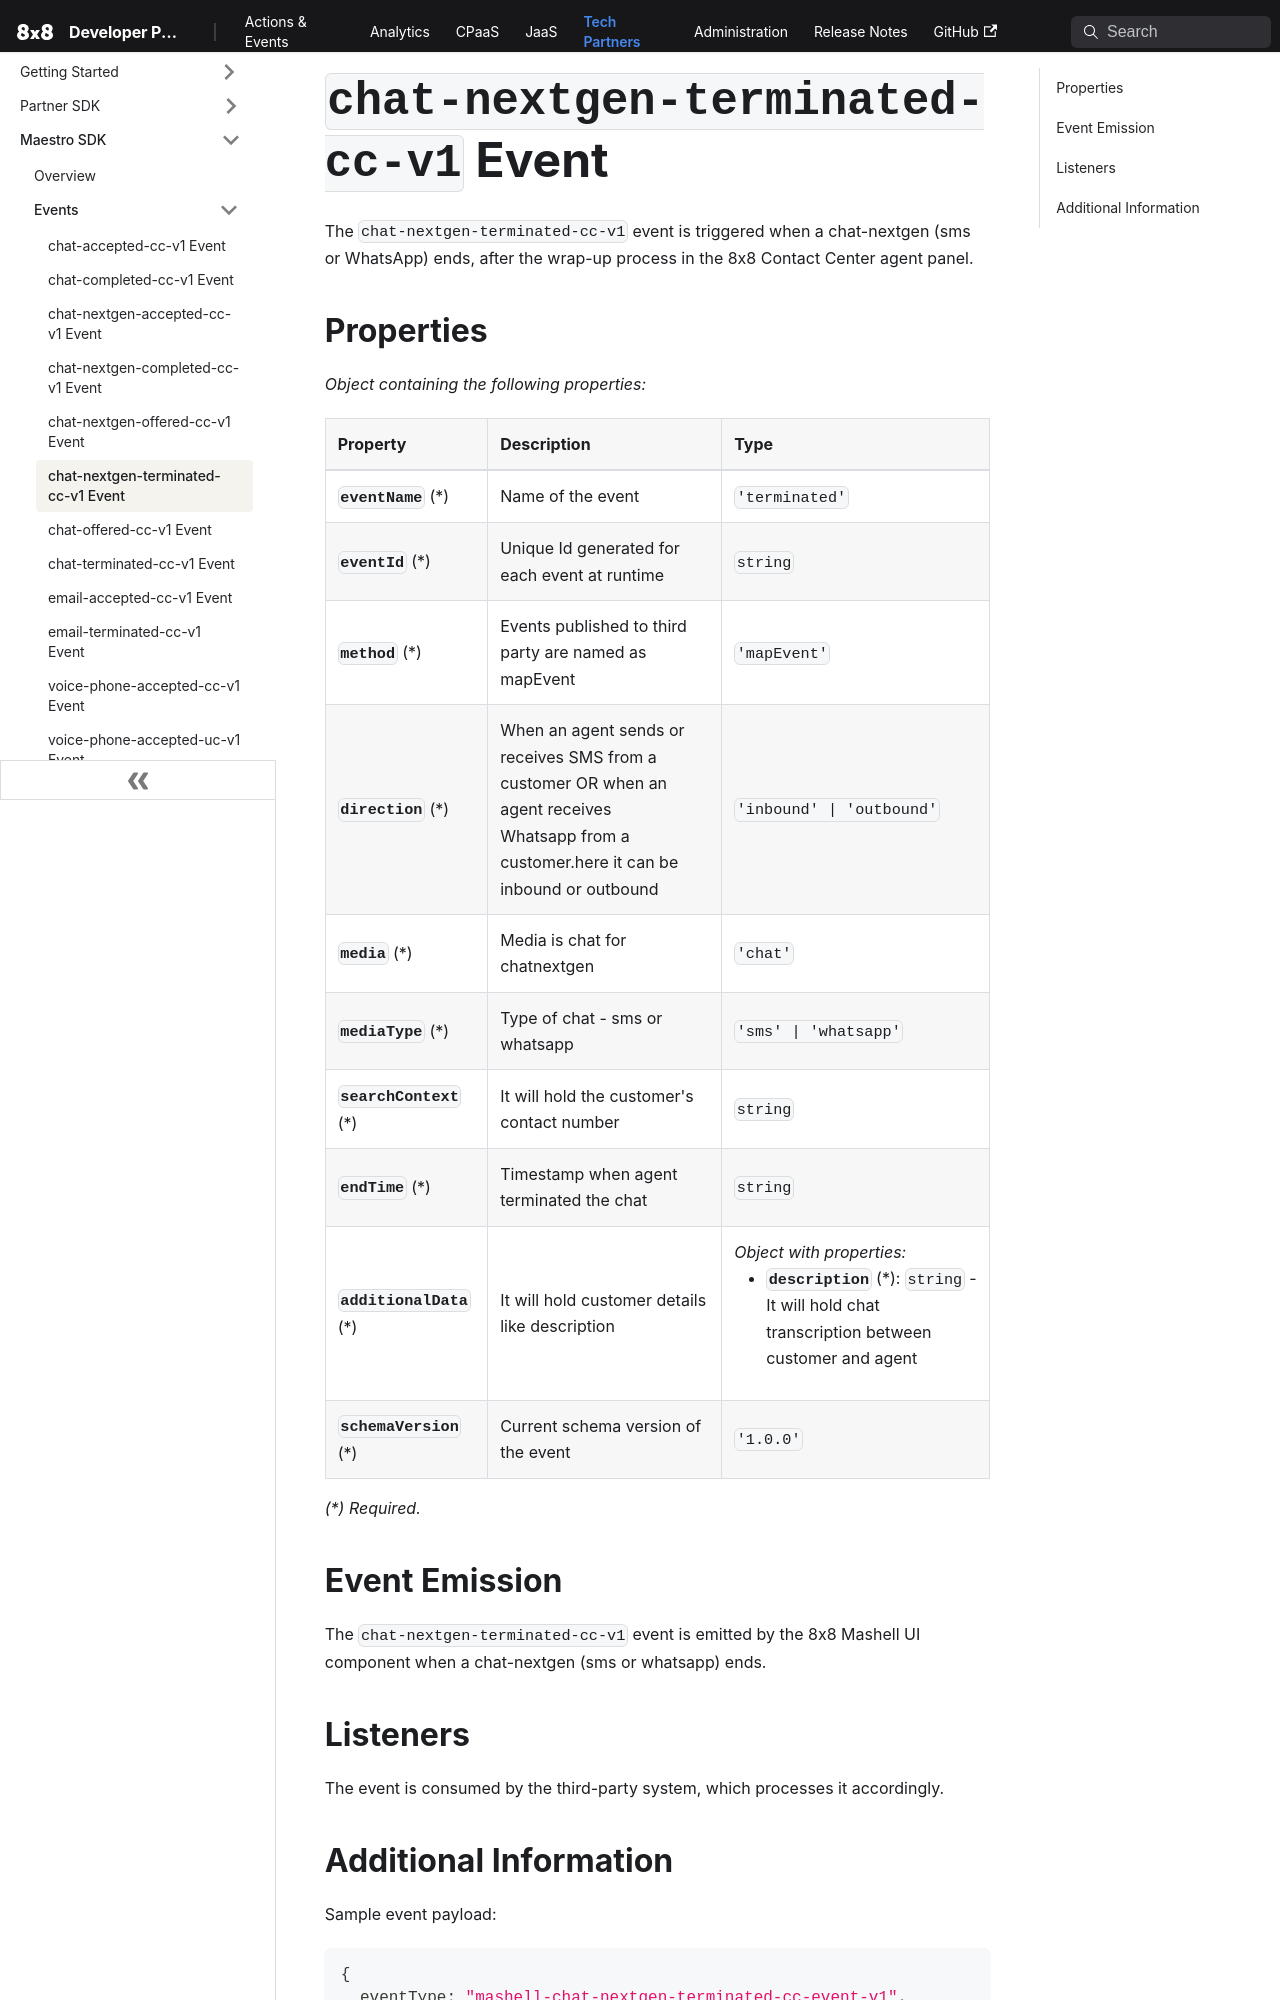

repository: 8x8Cloud/public-developer-docs · page: tech-partner/docs/events/mashell-chat-nextgen-terminated-cc-event-v1/index.html · generator: docusaurus

# `chat-nextgen-terminated-cc-v1` Event

The `chat-nextgen-terminated-cc-v1` event is triggered when a chat-nextgen (sms or WhatsApp) ends, after the wrap-up process in the 8x8 Contact Center agent panel.
